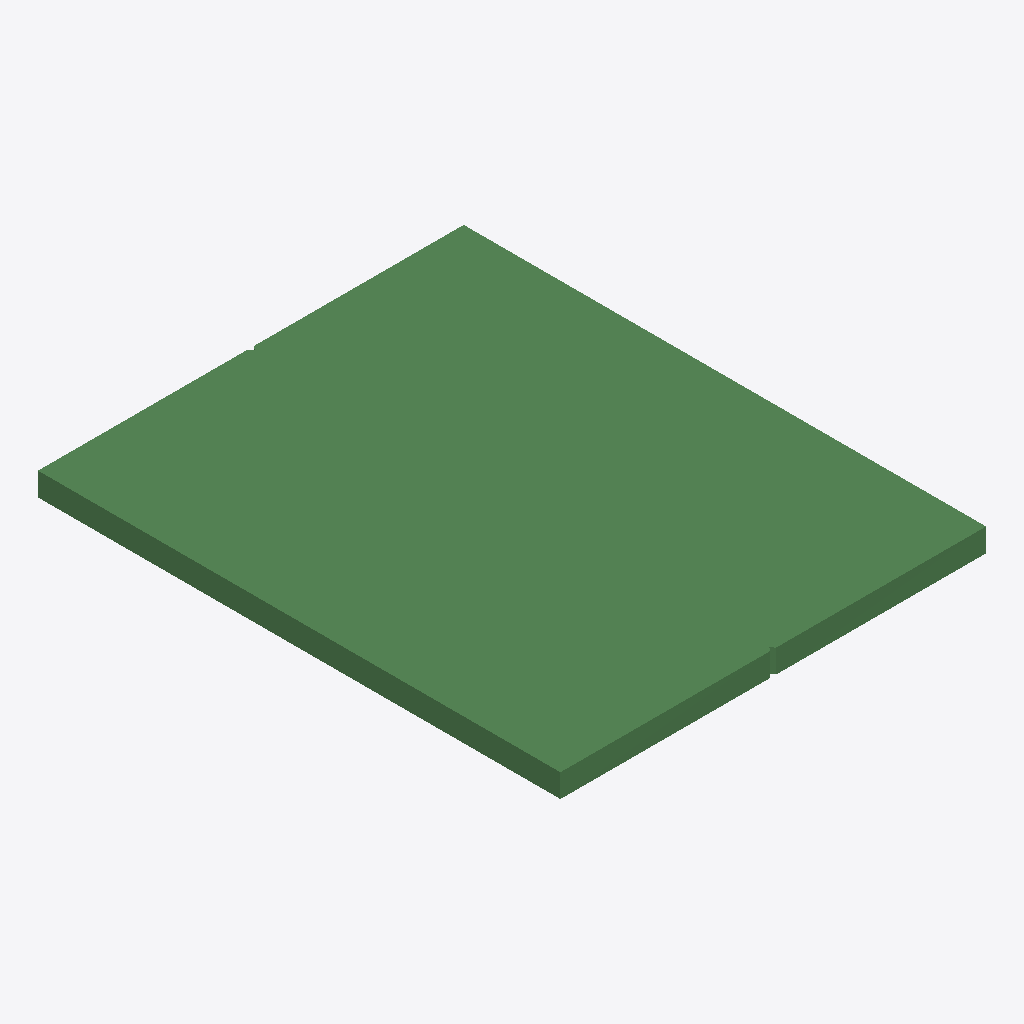
Isometric view of an IFC building model (IFC-SPF (STEP), schema IFC2X3, length unit millimetre), seen from the south-west, elements coloured by IFC class: 1 beam (green).
Extent 0.220 m × 0.270 m × 0.012 m (x, y, z). Storeys (1): G at 0.00 m. Elements (1): 1 IfcBeam.

HEADER;
FILE_DESCRIPTION(('ViewDefinition[CoordinationView_V2.0, QuantityTakeOffAddOnView]'),'2;1');
FILE_NAME('336--beam--segfault-2.ifc (Edited by simplebim 5.2)','2015-08-26T15:04:20',('X'),('Structural Designer'),'IFC Database Version:Work','Tekla Structures 19.1 Service Release 5, IFC Exp','');
FILE_SCHEMA(('IFC2X3'));
ENDSEC;
DATA;
#61=IFCPROJECT('0S6gdO67zC1fHHrE0E_wLs',#8,$,$,$,$,$,(#16),#126);
#62=IFCSITE('1dKXkc0VDEThj8TEUHmQcX',#8,'Undefined',$,'',#116,$,$,.ELEMENT.,$,$,0.0,$,$);
#59=IFCBUILDING('3sJekW2Q90VgXyMD5_Usiy',#8,'TI',$,'',#118,$,$,.ELEMENT.,$,$,$);
#60=IFCBUILDINGSTOREY('0HPxJja0H65Q3pRVQBdIBC',#8,'G',$,'',#120,$,$,.ELEMENT.,0.0);
#7=IFCBEAM('1JbQB4000tS34qC38pCZ0p',#8,'PLATE','PL12*270','PL12*270',#122,#13,'ID5395a2c4-0000-3770-3134-303233323033');
ENDSEC;
